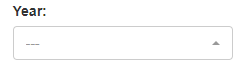
Task: Performer part of generate yearly report
Workflow: System1_CreateYearlyReport

Step 1: select [in_Year] in the drop-down 'reportYear' in window 'ACME System 1 - Download Monthly Report' (chrome.exe)

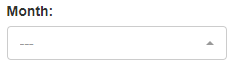
Step 2: select [month.ToString] in the drop-down 'reportMonth' in window 'ACME System 1 - Download Monthly Report' (chrome.exe)

Step 3: click on the button in window 'ACME System 1 - Download Monthly Report' (chrome.exe) (no picture)

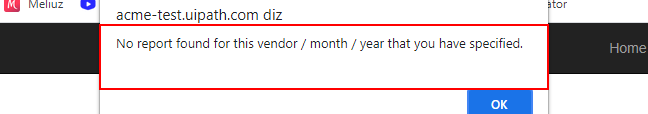
Step 4: find the pane in window 'ACME System 1 - Download Monthly Report - Google Chrome' (chrome.exe)

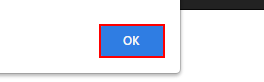
Step 5 [then]: click on the push button in window 'ACME System 1 - Download Monthly Report - Google Chrome' (chrome.exe)

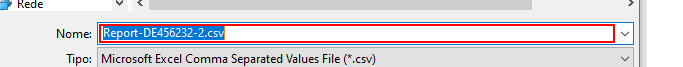
Step 6 [else]: type [ReportFilePath] in window 'Salvar como' (chrome.exe)

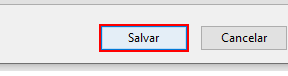
Step 7: click in window 'Salvar como' (chrome.exe)
